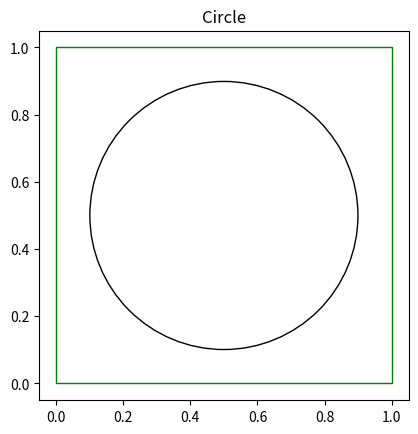

The matplotlib source for this figure: (Note: this script raises an exception after producing the figure.)
import numpy as np
from math import sqrt
num_pats = 100
sq = 1;                         # Size of square
r = sq/sqrt(2*np.pi);              # Radius of circle so it's half area of square
xcent = 0.5
ycent = 0.5                    # Centre of circle
xs = xcent*np.ones((num_pats, 1))
ys = ycent*np.ones((num_pats, 1))
rng = np.random.Generator(np.random.PCG64(12345))
# rng = np.random.Generator(np.random.PCG64())
a = np.concatenate((xs,ys), axis=1) + 0.5-rng.random((num_pats, 2))
bmat = ((a[:, 0, np.newaxis]-xcent)**2 + (a[:, 1, np.newaxis]-ycent)**2) > r**2
bmat = np.concatenate((bmat, 1-bmat), axis=1)

%matplotlib
import matplotlib.pyplot as plt
import matplotlib.patches as patches
plt.ion()

figure, axes = plt.subplots()
draw_circle = plt.Circle((xcent, ycent), r, fill=False)
input_area = patches.Rectangle((0, 0), 1, 1, linewidth=1, edgecolor="g", facecolor='none')
# x = list(a[0][0:3])
# y = list(a[1][0:3])
plotted_x = []
plotted_y = []
draw_points = axes.scatter(plotted_x, plotted_y)

axes.set_aspect(1)
axes.add_patch(draw_circle)
axes.add_patch(input_area)
axes.add_artist(draw_points)

plt.title('Circle')

def reset_plot():
    global figure, axes, draw_circle, input_area, plotted_x, plotted_y, draw_points
    figure, axes = plt.subplots()
    draw_circle = plt.Circle((xcent, ycent), r, fill=False)
    input_area = patches.Rectangle((0, 0), 1, 1, linewidth=1, edgecolor="g", facecolor='none')
    plotted_x = []
    plotted_y = []
    draw_points = axes.scatter(plotted_x, plotted_y)

    axes.set_aspect(1)
    axes.add_patch(draw_circle)
    axes.add_patch(input_area)
    axes.add_artist(draw_points)

    plt.title('Circle')
    plt.draw()

rects = {}
def update_rect(index, bottom_left, height, width, in_class):
    edge_color = "b"
    if in_class:
        edge_color = "r"
    if height < 0.0001 and width < 0.0001:
        height = 0.01
        width = 0.01
    rect = patches.Rectangle(bottom_left, width, height, linewidth=1, edgecolor=edge_color, facecolor='none')
    if index in rects:
        rects[index].remove()
    rects[index] = rect
    axes.add_artist(rect)
    figure.canvas.draw_idle()
    plt.pause(0.01)

def add_point(x,y):
    plotted_x.append(x)
    plotted_y.append(y)
    draw_points.set_offsets(np.c_[plotted_x, plotted_y])
    figure.canvas.draw_idle()
    plt.pause(0.01)

# Replication of section VI. Simulation Circle-in-the-square, from Carpenter et al., 1992

# 0 1 == _in_
# 1 0 == _out_
from fuzzy_artmap import FuzzyArtMap
from collections import Counter
import complement_encode
reset_plot()
fuzzy_artmap = FuzzyArtMap(4,20)
for i in range(num_pats):
    test_input = a[np.newaxis, i, :]
    ground_truth = bmat[np.newaxis, i, :]
    complement_encoded_input = complement_encode.complement_encode(test_input)
    add_point(test_input[0][0], test_input[0][1])
    fuzzy_artmap.train(complement_encoded_input, ground_truth)
out_boxes = fuzzy_artmap.weight_ab[:, 0] > fuzzy_artmap.weight_ab[:, 1]
print(np.count_nonzero(fuzzy_artmap.weight_a[:, 0] < 1, 0)) # overall number of categories

for j in range(fuzzy_artmap.weight_a.shape[0]):
    is_out_box = out_boxes[j]
    bottom_left = (fuzzy_artmap.weight_a[j,0], fuzzy_artmap.weight_a[j,1])
    width = (1-fuzzy_artmap.weight_a[j,2]) - fuzzy_artmap.weight_a[j,0]
    height =(1-fuzzy_artmap.weight_a[j,3]) - fuzzy_artmap.weight_a[j,1]
    update_rect(j, bottom_left, height, width, is_out_box) 
    # orange/red out of circle
    # blue in circle
    
# for j in range(x.weight_a.shape[1]):
#     is_out_box = out_boxes[j]
#     bottom_left = (x.weight_a[0,j], x.weight_a[1,j])
#     width = (1-x.weight_a[2,j]) - x.weight_a[0,j]
#     height =(1-x.weight_a[3,j]) - x.weight_a[1,j]
#     update_rect(j, bottom_left, height, width, is_out_box)

# training_predictions = Counter()
# for i in range(num_pats):
#     test_input = a[:, i, np.newaxis]
#     ground_truth = bmat[:, i, np.newaxis]
#     complement_encoded_input = complement_encode(test_input)        
#     prediction = x.predict(complement_encoded_input)
#     correct = np.all(prediction == ground_truth)
#     training_predictions.update([correct])
# print(training_predictions)